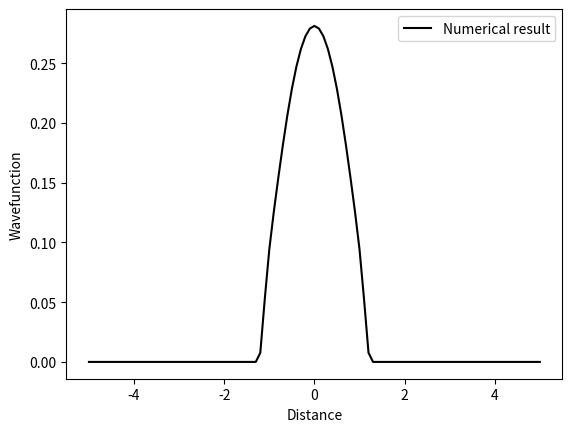

This figure's Python source:
# -*- coding: utf-8 -*-
"""
Created on Fri May 15 20:50:35 2020

[redacted]

Solution of time independant Schrödinger equation using imaginary time propagation
and the split step Fourier method in 1D
"""
import numpy as np
from numpy.fft import fft,ifft,fftfreq
from numpy import linalg as la
import matplotlib.pyplot as plt
import scipy.constants as cn
import warnings
warnings.simplefilter('ignore')

# Defining size of x space
x=np.linspace(-5,5,101)
N=len(x)
dx=(x[N-1]-x[0])/(N-1)
dt=-0.1j # Imaginary time propagation

# Setting up k space
k=fftfreq(N,dx/(2*cn.pi)) 

# Guess initial psi as gaussian
psi=0.5*np.exp(-x**2)
#psi=np.cos(cn.pi*x/20)


# Defining potential V and kinetic energy T
w=1 # Angular velocity
#V=0.5*w**2*x**2
#V=np.zeros(N)
V=x**(20)
#V[0]=1e6
#V[N-1]=1e6
T=0.5*k**2

# Defining operators
expVh=np.exp(-0.5j*V*dt)
expV=np.exp(-1j*V*dt)
expT=np.exp(-1j*T*dt)

# Create historical psi array
histpsi=[[0,psi[0],psi[int(round(N/2))],psi[N-1]]]

isConv=0;
i=1;

while isConv==0 and i<1000: # Loop until convergence or limit reached
    
    psi=expVh*ifft(expT*fft(expVh*psi)) # Split step Fourier method
    psi/=la.norm(psi)
     
    # Add psi to the history of psi
    histpsi.append([i,psi[0],psi[int(round(N/2))],psi[N-1]])
    
    # Checking for convergence
    if abs(histpsi[i][1]-histpsi[i-1][1])<1e-6 and abs(histpsi[i][2]-histpsi[i-1][2])<1e-6\
        and abs(histpsi[i][3]-histpsi[i-1][3])<1e-6:
        isConv=1
        
    i+=1
  
# Storing the index and value of histpsi into arrays to be able to plot    
xhist=[i[0] for i in histpsi]
yhist=[i[2] for i in histpsi]

# Plotting results
    
#actual=np.exp(-0.5*x**2)
actual=np.cos(cn.pi*x/2)
actual/=la.norm(actual)
diff=psi-actual
plt.plot(x,psi,color="k",label="Numerical result")
#plt.plot(x,actual,color="g",label="Actual result") 
#plt.plot(x,diff,color="orange",label="Difference between numerical and actual results")  
plt.xlabel("Distance")
plt.ylabel("Wavefunction")
plt.legend(loc="upper right")

""" Eigenvalue stuff

H=np.array([[5,1],
            [4,4]])


# Eigenvalues of H
e=[0];

e[0]=np.linalg.eig(H)[0][0]
e.append(np.linalg.eig(H)[0][1])

realE=min(e)

for i in range(1,10):
    psi=psi-dt*H@psi
    psi=psi/np.linalg.norm(psi)
    E=psi@H@np.transpose(psi)
    
"""
    
